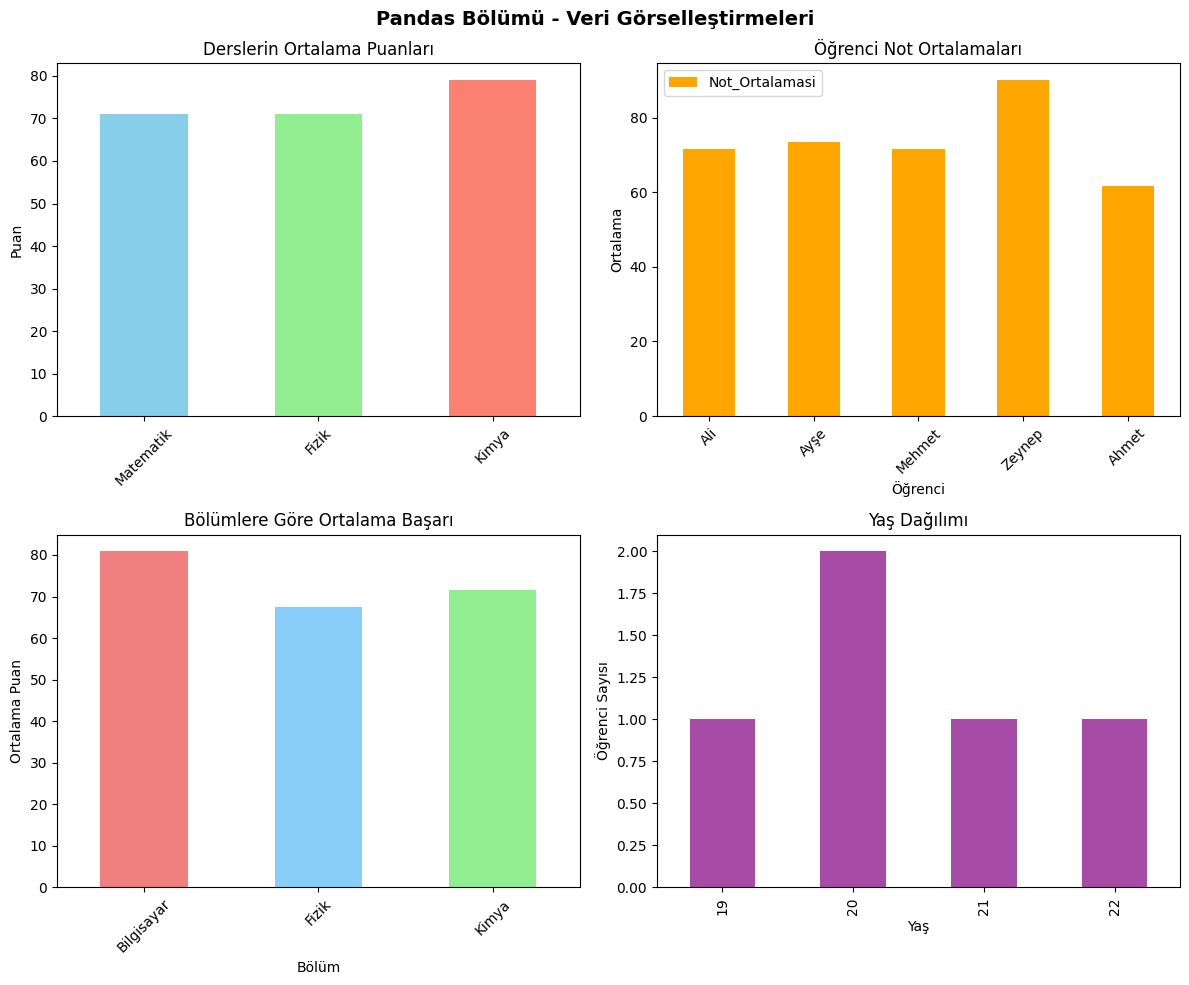

Write the Python code that produced this figure.

# -*- coding: utf-8 -*-

import pandas as pd
import matplotlib.pyplot as plt

def pandas_dataframe_olustur():
    """2.1 Veri setini Pandas DataFrame olarak oluşturma"""
    print("2.1 Veri setini Pandas DataFrame olarak oluşturma:")
    print("-" * 50)

    # Örnek veri seti
    data = {
        'Öğrenci': ['Ali', 'Ayşe', 'Mehmet', 'Zeynep', 'Ahmet'],
        'Yaş': [20, 21, 19, 22, 20],
        'Bölüm': ['Bilgisayar', 'Fizik', 'Kimya', 'Bilgisayar', 'Fizik'],
        'Matematik': [70, 60, 80, 90, 55],
        'Fizik': [65, 75, 70, 85, 60],
        'Kimya': [80, 85, 65, 95, 70]
    }

    df = pd.DataFrame(data)
    print("Öğrenci DataFrame:")
    print(df)
    print()
    
    # DataFrame hakkında bilgi
    print("DataFrame Bilgileri:")
    print(f"- Satır sayısı: {len(df)}")
    print(f"- Sütun sayısı: {len(df.columns)}")
    print(f"- Sütun adları: {list(df.columns)}")
    
    return df

def pandas_ders_ortalama(df):
    """2.2 Her ders için ortalama puan"""
    print("\n2.2 Her ders için ortalama puan:")
    print("-" * 35)

    ders_sutunlari = ['Matematik', 'Fizik', 'Kimya']
    ders_ortalamalari = df[ders_sutunlari].mean()

    print("Ders Ortalamaları:")
    for ders in ders_sutunlari:
        print(f"  {ders}: {ders_ortalamalari[ders]:.2f}")
    
    return ders_ortalamalari

def pandas_en_yuksek_not(df):
    """2.3 En yüksek matematik notunu alan öğrenci"""
    print("\n2.3 En yüksek matematik notunu alan öğrenci:")
    print("-" * 45)

    en_yuksek_mat = df[df['Matematik'] == df['Matematik'].max()]
    print(f"En yüksek matematik notu: {df['Matematik'].max()}")
    print(f"Öğrenci: {en_yuksek_mat['Öğrenci'].values[0]}")
    
    # Tüm notları göster
    print(f"Bu öğrencinin tüm notları:")
    ogrenci_bilgi = en_yuksek_mat.iloc[0]
    print(f"  - Matematik: {ogrenci_bilgi['Matematik']}")
    print(f"  - Fizik: {ogrenci_bilgi['Fizik']}")
    print(f"  - Kimya: {ogrenci_bilgi['Kimya']}")
    
    return en_yuksek_mat

def pandas_not_ortalamasi(df):
    """2.4 Her öğrencinin not ortalamasını hesaplama"""
    print("\n2.4 Her öğrencinin not ortalamasını hesaplama:")
    print("-" * 45)

    ders_sutunlari = ['Matematik', 'Fizik', 'Kimya']
    df['Not_Ortalamasi'] = df[ders_sutunlari].mean(axis=1)
    
    print("Öğrenci Not Ortalamaları:")
    ogrenci_notlar = df[['Öğrenci', 'Not_Ortalamasi']].copy()
    ogrenci_notlar['Not_Ortalamasi'] = ogrenci_notlar['Not_Ortalamasi'].round(2)
    print(ogrenci_notlar.to_string(index=False))
    
    return df

def pandas_bolum_gruplama(df):
    """2.5 Bölümlere göre gruplama ve ortalama başarı"""
    print("\n2.5 Bölümlere göre ortalama başarılar:")
    print("-" * 40)

    ders_sutunlari = ['Matematik', 'Fizik', 'Kimya']
    bolum_ortalamalari = df.groupby('Bölüm')[ders_sutunlari + ['Not_Ortalamasi']].mean()
    
    print("Bölümlere göre ortalamalar:")
    print(bolum_ortalamalari.round(2))
    
    # Her bölüm için ayrıntılı bilgi
    print("\nBölüm bazında detay:")
    for bolum in df['Bölüm'].unique():
        bolum_df = df[df['Bölüm'] == bolum]
        print(f"\n{bolum} Bölümü:")
        print(f"  - Öğrenci sayısı: {len(bolum_df)}")
        print(f"  - Ortalama yaş: {bolum_df['Yaş'].mean():.1f}")
        print(f"  - Genel not ortalaması: {bolum_df['Not_Ortalamasi'].mean():.2f}")
    
    return bolum_ortalamalari

def pandas_basarili_ogrenciler(df):
    """2.6 Ortalaması 70'in üzerinde olan öğrenciler"""
    print("\n2.6 Ortalaması 70'in üzerinde olan öğrenciler:")
    print("-" * 50)

    basarili_ogrenciler = df[df['Not_Ortalamasi'] > 70]
    
    if len(basarili_ogrenciler) > 0:
        print("Başarılı öğrenciler (ortalama > 70):")
        basarili_tablo = basarili_ogrenciler[['Öğrenci', 'Bölüm', 'Not_Ortalamasi']].copy()
        basarili_tablo['Not_Ortalamasi'] = basarili_tablo['Not_Ortalamasi'].round(2)
        print(basarili_tablo.to_string(index=False))
        
        print(f"\nToplam başarılı öğrenci sayısı: {len(basarili_ogrenciler)}")
        print(f"Başarı oranı: %{len(basarili_ogrenciler)/len(df)*100:.1f}")
    else:
        print("70'in üzerinde ortalaması olan öğrenci bulunamadı.")
    
    return basarili_ogrenciler

def pandas_ek_analizler(df):
    """Ek Pandas analizleri"""
    print("\n🔍 EK PANDAS ANALİZLERİ:")
    print("-" * 30)
    
    ders_sutunlari = ['Matematik', 'Fizik', 'Kimya']
    
    print("Genel İstatistikler:")
    print(df[ders_sutunlari + ['Not_Ortalamasi']].describe().round(2))
    
    print(f"\nEn Başarılı Öğrenci:")
    en_basarili = df.loc[df['Not_Ortalamasi'].idxmax()]
    print(f"  - İsim: {en_basarili['Öğrenci']}")
    print(f"  - Bölüm: {en_basarili['Bölüm']}")
    print(f"  - Ortalama: {en_basarili['Not_Ortalamasi']:.2f}")
    
    print(f"\nEn Düşük Performanslı Öğrenci:")
    en_dusuk = df.loc[df['Not_Ortalamasi'].idxmin()]
    print(f"  - İsim: {en_dusuk['Öğrenci']}")
    print(f"  - Bölüm: {en_dusuk['Bölüm']}")
    print(f"  - Ortalama: {en_dusuk['Not_Ortalamasi']:.2f}")

def pandas_grafik_ciz(df):
    """Basit grafikler çizme"""
    print("\n📊 GRAFİK OLUŞTURMA:")
    print("-" * 25)
    
    try:
        plt.style.use('default')
        fig, axes = plt.subplots(2, 2, figsize=(12, 10))
        fig.suptitle('Pandas Bölümü - Veri Görselleştirmeleri', fontsize=14, fontweight='bold')
        
        ders_sutunlari = ['Matematik', 'Fizik', 'Kimya']
        
        # 1. Her dersin bar grafiği
        df[ders_sutunlari].mean().plot(kind='bar', ax=axes[0,0], color=['skyblue', 'lightgreen', 'salmon'])
        axes[0,0].set_title('Derslerin Ortalama Puanları')
        axes[0,0].set_ylabel('Puan')
        axes[0,0].tick_params(axis='x', rotation=45)
        
        # 2. Öğrenci not ortalamaları
        df.plot(x='Öğrenci', y='Not_Ortalamasi', kind='bar', ax=axes[0,1], color='orange')
        axes[0,1].set_title('Öğrenci Not Ortalamaları')
        axes[0,1].set_ylabel('Ortalama')
        axes[0,1].tick_params(axis='x', rotation=45)
        
        # 3. Bölüm bazında ortalamalar
        bolum_ort = df.groupby('Bölüm')['Not_Ortalamasi'].mean()
        bolum_ort.plot(kind='bar', ax=axes[1,0], color=['lightcoral', 'lightskyblue', 'lightgreen'])
        axes[1,0].set_title('Bölümlere Göre Ortalama Başarı')
        axes[1,0].set_ylabel('Ortalama Puan')
        axes[1,0].tick_params(axis='x', rotation=45)
        
        # 4. Yaş dağılımı
        df['Yaş'].value_counts().sort_index().plot(kind='bar', ax=axes[1,1], color='purple', alpha=0.7)
        axes[1,1].set_title('Yaş Dağılımı')
        axes[1,1].set_ylabel('Öğrenci Sayısı')
        axes[1,1].set_xlabel('Yaş')
        
        plt.tight_layout()
        
        # Grafikleri kaydetme
        plt.savefig('pandas_grafikleri.png', dpi=300, bbox_inches='tight')
        print("✅ Grafikler 'pandas_grafikleri.png' olarak kaydedildi")
        plt.show()
        
    except ImportError:
        print("⚠️ Matplotlib bulunamadı, grafikler çizilemedi")
        print("💡 Grafik için: pip install matplotlib")
    except Exception as e:
        print(f"⚠️ Grafik çizme hatası: {e}")

def main():
    print("🐼 VERİ BİLİMİ ÖDEVİ - PANDAS BÖLÜMÜ")
    print("=" * 50)
    
    try:
        # 2.1 DataFrame oluşturma
        df = pandas_dataframe_olustur()
        
        # 2.2 Ders ortalamaları
        ders_ort = pandas_ders_ortalama(df)
        
        # 2.3 En yüksek not
        en_yuksek = pandas_en_yuksek_not(df)
        
        # 2.4 Not ortalaması ekleme
        df = pandas_not_ortalamasi(df)
        
        # 2.5 Bölüm gruplama
        bolum_ort = pandas_bolum_gruplama(df)
        
        # 2.6 Başarılı öğrenciler
        basarili = pandas_basarili_ogrenciler(df)
        
        # Ek analizler
        pandas_ek_analizler(df)
        
        # Grafik çizme
        pandas_grafik_ciz(df)
        
        # CSV kaydetme
        try:
            df.to_csv('ogrenci_verileri_pandas.csv', index=False, encoding='utf-8')
            print(f"\n✅ Tüm veriler 'ogrenci_verileri_pandas.csv' olarak kaydedildi")
        except Exception as e:
            print(f"⚠️ CSV kaydetme hatası: {e}")
        
        print("\n📊 PANDAS BÖLÜMÜ ÖZET:")
        print("-" * 30)
        print(f"✓ Toplam öğrenci sayısı: {len(df)}")
        print(f"✓ En yüksek ortalama: {df['Not_Ortalamasi'].max():.2f}")
        print(f"✓ En düşük ortalama: {df['Not_Ortalamasi'].min():.2f}")
        print(f"✓ Genel sınıf ortalaması: {df['Not_Ortalamasi'].mean():.2f}")
        print(f"✓ Başarılı öğrenci sayısı (>70): {len(basarili)}")
        
        return df
        
    except ImportError:
        print("❌ Pandas kütüphanesi bulunamadı!")
        print("💡 Lütfen şu komutu çalıştırın: pip install pandas")
        return None
        
    except Exception as e:
        print(f"❌ Beklenmeyen hata: {e}")
        return None

if __name__ == "__main__":
    print("🚀 Pandas bölümü başlatılıyor...")
    
    df = main()
    
    if df is not None:
        print("\n✅ Pandas bölümü başarıyla tamamlandı!")
        print("📁 Oluşturulan dosyalar:")
        print("  - ogrenci_verileri_pandas.csv")
        print("  - pandas_grafikleri.png")
    else:
        print("\n❌ Pandas bölümü tamamlanamadı!")
    
    input("\n✨ Çıkmak için Enter'a basın...")